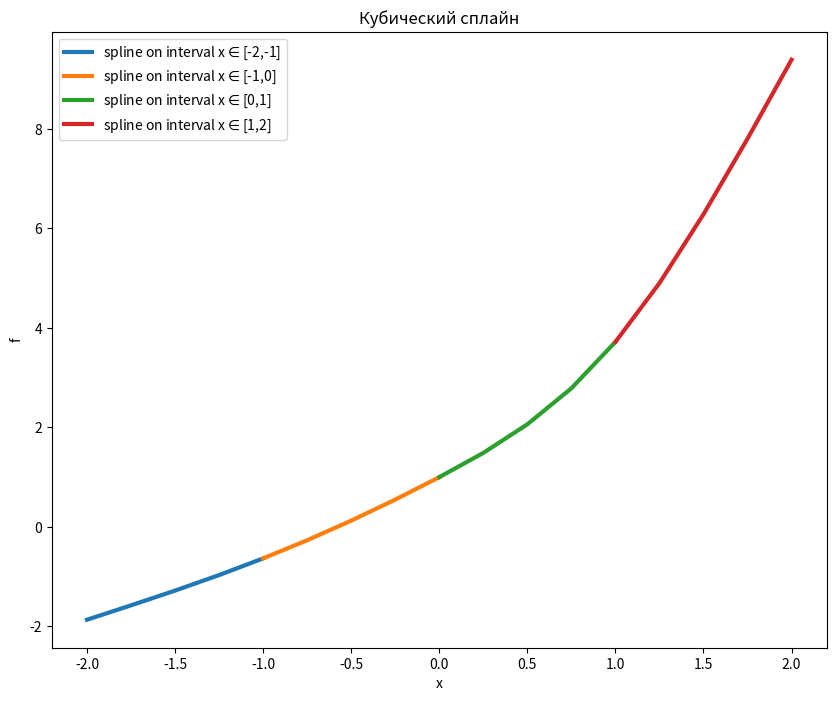

Source code (Python):
# -*- coding: utf-8 -*-
"""lab3_2.ipynb

Automatically generated by Colaboratory.

Original file is located at
    https://colab.research.google.com/<link-removed>

# Лабораторная работа 3, задача 2, вариант 17
"""

import numpy as np
import matplotlib.pyplot as plt

def spline(a, b, c, d, x0, x):
    return a + b * (x0 - x) + c * (x0 - x)**2 + d * (x0 - x)**3

def runMethod(c, f, size):
    cn = np.zeros(size)
    fn = np.zeros(size)
    yn = np.zeros(size)
    xn = np.zeros(size)

    for i in range(0, size):
        if i == 0:
            yn[i] = c[i][i]
            cn[i] = -c[i][i + 1] / yn[i]
            fn[i] = f[i] / yn[i]
        elif i == size - 1:
            yn[i] = c[i][i] + c[i][i-1] * cn[i-1]
            fn[i] = (f[i] - c[i][i-1] * fn[i-1]) / yn[i]
        else:
            yn[i] = c[i][i] + c[i][i-1] * cn[i-1]
            cn[i] = -c[i][i+1] / yn[i]
            fn[i] = (f[i] - c[i][i-1] * fn[i-1]) / yn[i]

    xn[size-1] = fn[size-1]
    i = size-2
    while i >= 0:
        xn[i] = cn[i] * xn[i+1] + fn[i]
        i = i - 1

    return xn

# определение трехдиагональной матрицы для метода прогонки
def getCi(x, f, size):

    c = np.zeros((size-2, size-2))
    fpr = np.zeros(size-2)

    for i in range(0, size-2):
        if i == 0:
            c[i][i] = 2*(x[i+2] - x[i])
            c[i][i+1] = x[i+2] - x[i+1]

        elif i == size-3:
            c[i][i - 1] = x[i + 1] - x[i]
            c[i][i] = 2 * (x[i + 2] - x[i])

        else:
            c[i][i - 1] = x[i + 1] - x[i]
            c[i][i] = 2 * (x[i + 2] - x[i])
            c[i][i + 1] = x[i + 2] - x[i + 1]
        fpr[i] = 3 * ((f[i + 2] - f[i + 1]) / (x[i + 1] - x[i])-(f[i + 1] - f[i]) / (x[i + 2] - x[i + 1]))

    return runMethod(c, fpr, size-2)

def getCoeffs(f,x,a,b,c,d):
  tmp = np.zeros(n-2)
  tmp = getCi(x, f, n)
  c[0] = 0
  for i in range(1, n-1):
      c[i] = tmp[i-1]  
      for i in range(0, n-1):
        a[i] = f[i]
        hi = x[i+1]-x[i]
        if i != n-2:
            b[i] = (f[i+1]-f[i]) / hi - hi * (c[i+1] + 2 * c[i]) / 3
            d[i] = (c[i+1] - c[i]) / (3 * hi)

  hn = x[n - 1] - x[n - 2]
  b[n - 2] = (f[n - 1] - f[n - 2]) / hn - 2 * hn * c[n - 2] / 3;
  d[n - 2] = -c[n - 2] / hn / 3

"""Вариант 17:
$$
x = [-2, -1, 0, 1, 2]\\
f = [-1.8647, -0.63212, 1.0, 3.7183, 9.3891]
$$
"""

n = 5
x0 = -0.5
x = [-2, -1, 0, 1, 2]
f = [-1.8647, -0.63212, 1.0, 3.7183, 9.3891]

a = np.zeros(n-1)
b = np.zeros(n-1)
c = np.zeros(n-1)
d = np.zeros(n-1)

getCoeffs(f,x,a,b,c,d)

for i in range(0, n-1):
    # высчитываем значение сплайна в заданной точке
    val = spline(a[i], b[i], c[i], d[i], x0, x[i])
    if (x0 <= x[i + 1]) and (x0 >= x[i]):
        print("Значение функции в x0 = " + str(val))

"""Построим графики сплайнов на интервалах"""

val = np.zeros((n-1, 5))
x_test = np.zeros((n-1, 5))
legends = []
plt.figure(figsize=(10,8))
for i in range(0, n - 1):
    x_test[i] = np.linspace(x[i], x[i + 1], 5)
    legends.append("spline on interval x$\in$[" + str(x[i]) + "," + str(x[i + 1]) + "]")
    counter = 0
    for x_local in x_test[i]:
        val[i][counter] = spline(a[i], b[i], c[i], d[i], x_local, x[i])
        counter = counter + 1
    plt.plot(x_test[i], val[i], linewidth="3")

plt.title("Кубический сплайн");
plt.xlabel('x')
plt.ylabel('f')
plt.legend(legends)
plt.show()